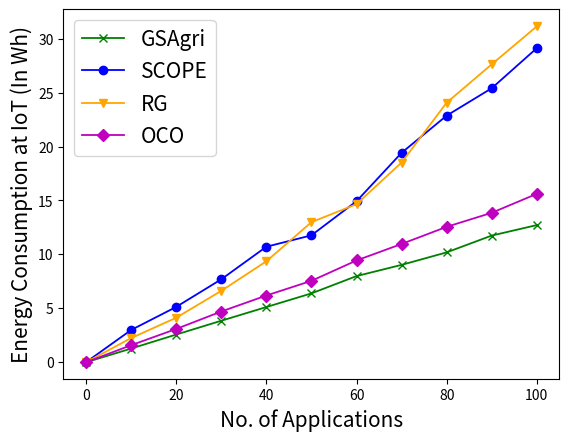

Source code (Python):
import matplotlib.pyplot as plt

#x_axis = [0, 70, 140, 210, 280, 350, 420, 490, 560, 630, 700]
x_axis = [0, 10, 20, 30, 40, 50, 60, 70, 80, 90, 100]

y_axis_GSAgri = [0, 1.27, 2.57, 3.85, 5.12, 6.387, 7.99, 9.031, 10.19, 11.75, 12.72]
y_axis_SCOPE = [0, 2.99, 5.13, 7.69, 10.71, 11.77, 14.93, 19.42, 22.87, 25.41, 29.13]
y_axis_RG = [0, 2.24, 4.126, 6.62, 9.36, 12.99, 14.66, 18.52, 24.07, 27.63, 31.15]
y_axis_OCO = [0, 1.58, 3.087, 4.706, 6.19, 7.55, 9.44, 10.97,12.56, 13.86, 15.62]

plt.plot(x_axis, y_axis_GSAgri, marker='x', label='GSAgri', linewidth=1.3, color='green')
plt.plot(x_axis, y_axis_SCOPE, marker='o', label='SCOPE', linewidth=1.3, color='blue')
plt.plot(x_axis, y_axis_RG, marker='v', label='RG', linewidth=1.3, color='orange')
plt.plot(x_axis, y_axis_OCO, marker='D', label='OCO', linewidth=1.3, color='m')
#plt.title('UE Energy Consumption', fontsize = 15)

plt.ylabel('Energy Consumption at IoT (In Wh)', fontsize = 15)
plt.xlabel('No. of Applications', fontsize = 15)
plt.legend(loc='best', prop={'size': 15})
plt.savefig('real_energy_consumption.png', bbox_inches='tight')
plt.show()
